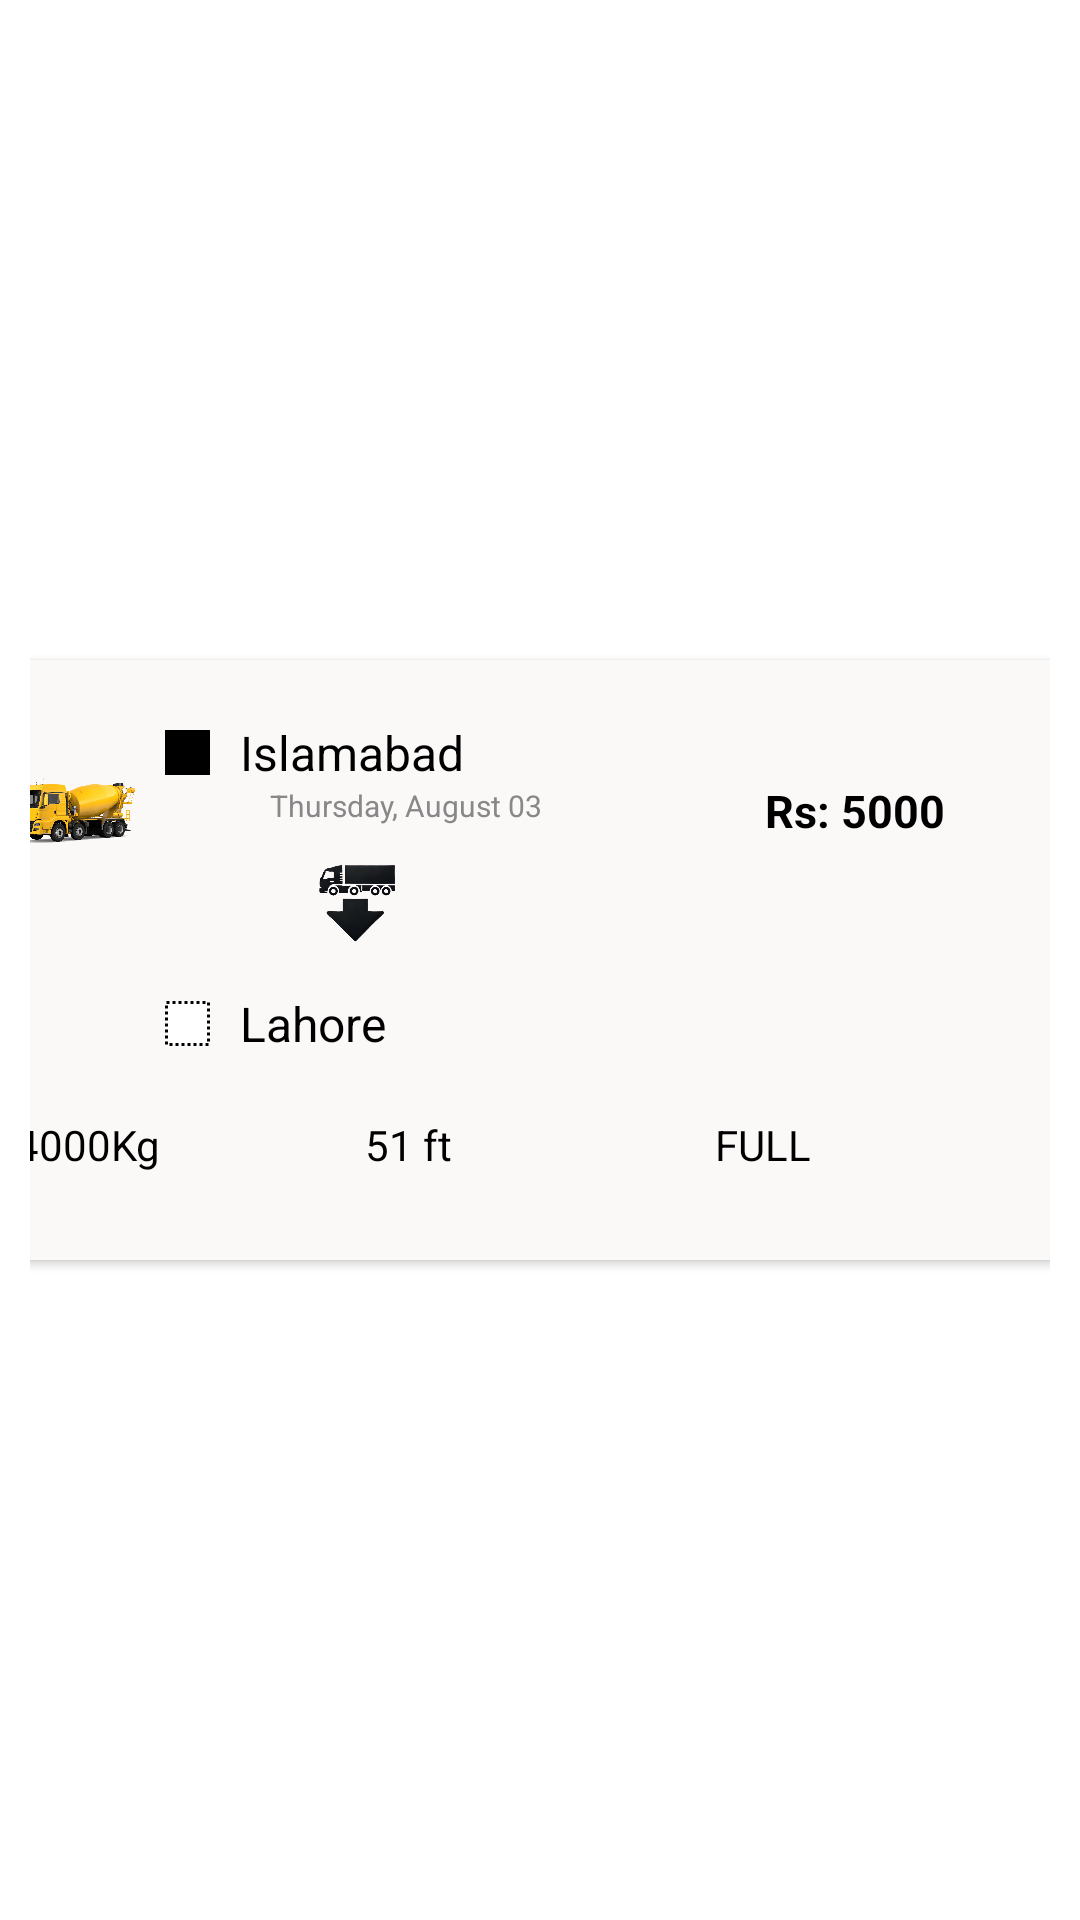

This screen was rendered from an Android layout file. Write that file and the resources it references.
<!-- AndroidManifest.xml: application theme Theme.Truckers -->
<!-- res/layout/fragment_loadcard.xml -->
<?xml version="1.0" encoding="utf-8"?>
<LinearLayout xmlns:android="http://schemas.android.com/apk/res/android"
    xmlns:tools="http://schemas.android.com/tools"
    android:layout_width="match_parent"
    android:layout_height="wrap_content"
    xmlns:app="http://schemas.android.com/apk/res-auto"
    android:orientation="vertical"
    android:padding="10dp"
    android:gravity="center"
    android:background="#FFFFFF"
    tools:context=".loadcard">

    <androidx.cardview.widget.CardView
        android:layout_width="370dp"
        android:layout_height="200dp"
        android:padding="20dp"
        app:cardBackgroundColor="#FBF8F8">

        <RelativeLayout
            android:layout_width="370dp"
            android:paddingTop="20dp"
            android:layout_height="200dp">


            <ImageView
                android:id="@+id/truck_icon"
                android:layout_width="40dp"
                android:layout_height="40dp"

                android:layout_marginStart="10dp"
                android:layout_marginTop="10dp"
                android:src="@drawable/truck" />

            
            <LinearLayout
                android:id="@+id/srcdescontainer"
                android:layout_width="wrap_content"
                android:layout_height="wrap_content"

                android:layout_marginStart="10dp"
                android:layout_toEndOf="@id/truck_icon"
                android:orientation="vertical">

                
                <LinearLayout
                    android:layout_width="wrap_content"
                    android:layout_height="wrap_content"

                    android:orientation="horizontal">

                    <ImageView
                        android:layout_width="15dp"
                        android:layout_height="15dp"
                        android:id="@+id/fillrec"
                        android:layout_gravity="center_vertical"
                        android:src="@drawable/fillrec" />

                    <TextView
                        android:id="@+id/origin"
                        android:layout_width="wrap_content"
                        android:layout_height="wrap_content"
                        android:layout_marginStart="10dp"
                        android:text="Islamabad"
                        android:textColor="#000000"
                        android:textSize="16sp" />
                </LinearLayout>

                <TextView
                    android:id="@+id/date"
                    android:layout_width="wrap_content"
                    android:layout_height="wrap_content"
                    android:layout_marginLeft="35dp"
                    android:text="Thursday, August 03"
                    android:textColor="#888888"
                    android:textSize="10sp" />

                <ImageView
                    android:layout_width="60dp"
                    android:layout_height="50dp"
                    android:id="@+id/arrow"
                    android:layout_gravity="center_horizontal"
                    android:layout_marginTop="5dp"
                    android:src="@drawable/arrow" />

                <LinearLayout
                    android:layout_width="wrap_content"
                    android:layout_height="wrap_content"


                    android:orientation="horizontal">

                    <ImageView
                        android:layout_width="15dp"
                        android:layout_height="15dp"
                        android:id="@+id/hollowrec"
                        android:layout_gravity="center_vertical"
                        android:src="@drawable/hollowrect" />

                    <TextView
                        android:id="@+id/destination"
                        android:layout_width="wrap_content"
                        android:layout_height="wrap_content"
                        android:layout_marginStart="10dp"
                        android:text="Lahore"
                        android:textColor="#000000"
                        android:textSize="16sp" />
                </LinearLayout>
            </LinearLayout>

            
            <TextView

                android:layout_width="wrap_content"
                android:layout_height="wrap_content"

               android:layout_toLeftOf="@+id/price"
                android:layout_marginTop="20dp"
                 android:textStyle="bold"
                android:text="Rs:"
                android:textColor="#000000"
                android:textSize="15sp" />
            <TextView
                android:id="@+id/price"
                android:layout_width="wrap_content"
                android:layout_height="wrap_content"
                android:textStyle="bold"
                android:layout_alignParentEnd="true"
                android:layout_marginTop="20dp"
                android:layout_marginEnd="50dp"
                android:text=" 5000"
                android:textColor="#000000"
                android:textSize="15sp" />

            
            <LinearLayout
                android:layout_width="match_parent"
                android:layout_height="wrap_content"
                android:layout_below="@+id/srcdescontainer"
                android:layout_marginStart="10dp"
                android:layout_marginTop="20dp"
                android:layout_marginEnd="10dp"
                android:orientation="horizontal">

                <TextView
                    android:id="@+id/weight"
                    android:layout_width="0dp"
                    android:layout_height="wrap_content"
                    android:layout_weight="1"
                    android:text="4000Kg"
                    android:textColor="@color/black"
                    android:textSize="14sp" />


                <TextView
                    android:id="@+id/dimension"
                    android:layout_width="0dp"
                    android:layout_height="match_parent"
                    android:layout_weight="1"
                    android:text="51 ft"
                    android:textColor="@color/black"
                    android:textSize="14sp" />

                <TextView
                    android:id="@+id/load_type"
                    android:layout_width="0dp"
                    android:layout_height="wrap_content"
                    android:layout_weight="1"
                    android:text="FULL"
                    android:textColor="@color/black"
                    android:textSize="14sp" />


            </LinearLayout>
        </RelativeLayout>
    </androidx.cardview.widget.CardView>

</LinearLayout>
<!-- resources referenced by this layout -->
<resources>
  <color name="black">#FF000000</color>
  <!-- drawable arrow: png bitmap (drawable, 54209 bytes) -->
  <!-- drawable fillrec (drawable) -->
  <?xml version="1.0" encoding="utf-8"?>
  <selector xmlns:android="http://schemas.android.com/apk/res/android">
      <item>
          <shape android:shape="rectangle">
              <solid android:color="@color/black"/>
  
              <size
                  android:width="15dp"
                  android:height="15dp"/>
  
          </shape>
  
  
      </item>
  </selector>
  <!-- drawable hollowrect (drawable) -->
  <?xml version="1.0" encoding="utf-8"?>
  <selector xmlns:android="http://schemas.android.com/apk/res/android">
  <item>
      <shape android:shape="rectangle">
          <solid android:color="@color/white"/>
          <stroke
              android:color="@color/black"
              android:dashGap="1dp"
              android:width="1dp"
              android:dashWidth="1dp"/>
          <size
              android:width="15dp"
              android:height="15dp"/>
  
      </shape>
  
  
  </item>
  </selector>
  <!-- drawable truck: png bitmap (drawable, 168957 bytes) -->
  <style name="Theme.Truckers" parent="Base.Theme.Truckers" />
  <color name="white">#FFFFFFFF</color>
  <style name="Base.Theme.Truckers" parent="Theme.AppCompat.DayNight.NoActionBar">
          
          
      </style>
</resources>
